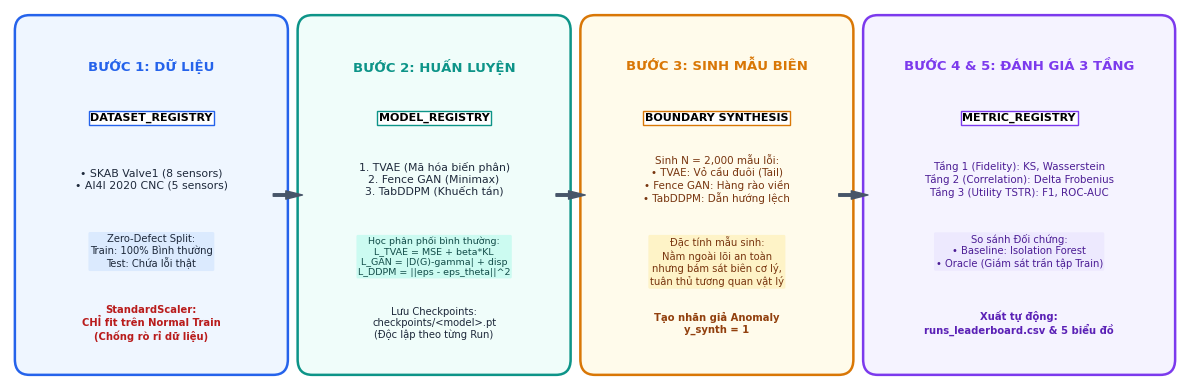

This chart was generated by the following Python code: (Note: this script raises an exception after producing the figure.)
import matplotlib.pyplot as plt
import matplotlib.patches as patches
import numpy as np

plt.rcParams['font.sans-serif'] = 'DejaVu Sans'
plt.rcParams['font.family'] = 'sans-serif'
plt.rcParams['figure.dpi'] = 300
plt.rcParams['savefig.dpi'] = 300

# ==============================================================================
# 1. HÌNH 1: PIPELINE ARCHITECTURE (Clean, Compact, Height=4.2in)
# ==============================================================================
fig, ax = plt.subplots(figsize=(12, 4.0))
ax.axis('off')

# Color palette - modern academic
c_navy = '#1e3a8a'
c_blue = '#2563eb'
c_teal = '#0d9488'
c_amber = '#d97706'
c_purple = '#7c3aed'
c_slate = '#475569'

# Step 1: Data Ingestion & Preprocessing
p1 = patches.FancyBboxPatch((0.2, 0.4), 2.5, 3.2, boxstyle="round,pad=0.15", fc='#eff6ff', ec=c_blue, lw=1.8)
ax.add_patch(p1)
ax.text(1.45, 3.25, 'BƯỚC 1: DỮ LIỆU', ha='center', va='center', fontweight='bold', color=c_blue, fontsize=9.5)
ax.text(1.45, 2.75, 'DATASET_REGISTRY', ha='center', va='center', bbox=dict(boxstyle='square,pad=0.15', fc='white', ec=c_blue, lw=1), fontsize=8, fontweight='bold')
ax.text(1.45, 2.15, '• SKAB Valve1 (8 sensors)\n• AI4I 2020 CNC (5 sensors)', ha='center', va='center', fontsize=7.8, color='#1e293b')
ax.text(1.45, 1.45, 'Zero-Defect Split:\nTrain: 100% Bình thường\nTest: Chứa lỗi thật', ha='center', va='center', fontsize=7.2, color='#1e293b', bbox=dict(boxstyle='round,pad=0.15', fc='#dbeafe', ec='none'))
ax.text(1.45, 0.75, 'StandardScaler:\nCHỈ fit trên Normal Train\n(Chống rò rỉ dữ liệu)', ha='center', va='center', fontsize=7.2, fontweight='bold', color='#b91c1c')

# Arrow 1->2
ax.annotate('', xy=(3.0, 2.0), xytext=(2.7, 2.0), arrowprops=dict(facecolor=c_slate, edgecolor=c_slate, width=1.8, headwidth=6))

# Step 2: Generative Training
p2 = patches.FancyBboxPatch((3.1, 0.4), 2.5, 3.2, boxstyle="round,pad=0.15", fc='#f0fdfa', ec=c_teal, lw=1.8)
ax.add_patch(p2)
ax.text(4.35, 3.25, 'BƯỚC 2: HUẤN LUYỆN', ha='center', va='center', fontweight='bold', color=c_teal, fontsize=9.5)
ax.text(4.35, 2.75, 'MODEL_REGISTRY', ha='center', va='center', bbox=dict(boxstyle='square,pad=0.15', fc='white', ec=c_teal, lw=1), fontsize=8, fontweight='bold')
ax.text(4.35, 2.15, '1. TVAE (Mã hóa biến phân)\n2. Fence GAN (Minimax)\n3. TabDDPM (Khuếch tán)', ha='center', va='center', fontsize=7.8, color='#1e293b')
ax.text(4.35, 1.4, 'Học phân phối bình thường:\nL_TVAE = MSE + beta*KL\nL_GAN = |D(G)-gamma| + disp\nL_DDPM = ||eps - eps_theta||^2', ha='center', va='center', fontsize=6.8, color='#134e4a', bbox=dict(boxstyle='round,pad=0.15', fc='#ccfbf1', ec='none'))
ax.text(4.35, 0.75, 'Lưu Checkpoints:\ncheckpoints/<model>.pt\n(Độc lập theo từng Run)', ha='center', va='center', fontsize=7.2, color='#1e293b')

# Arrow 2->3
ax.annotate('', xy=(5.9, 2.0), xytext=(5.6, 2.0), arrowprops=dict(facecolor=c_slate, edgecolor=c_slate, width=1.8, headwidth=6))

# Step 3: Boundary Anomaly Synthesis
p3 = patches.FancyBboxPatch((6.0, 0.4), 2.5, 3.2, boxstyle="round,pad=0.15", fc='#fffbeb', ec=c_amber, lw=1.8)
ax.add_patch(p3)
ax.text(7.25, 3.25, 'BƯỚC 3: SINH MẪU BIÊN', ha='center', va='center', fontweight='bold', color=c_amber, fontsize=9.5)
ax.text(7.25, 2.75, 'BOUNDARY SYNTHESIS', ha='center', va='center', bbox=dict(boxstyle='square,pad=0.15', fc='white', ec=c_amber, lw=1), fontsize=8, fontweight='bold')
ax.text(7.25, 2.15, 'Sinh N = 2,000 mẫu lỗi:\n• TVAE: Vỏ cầu đuôi (Tail)\n• Fence GAN: Hàng rào viền\n• TabDDPM: Dẫn hướng lệch', ha='center', va='center', fontsize=7.5, color='#78350f')
ax.text(7.25, 1.35, 'Đặc tính mẫu sinh:\nNằm ngoài lõi an toàn\nnhưng bám sát biên cơ lý,\ntuân thủ tương quan vật lý', ha='center', va='center', fontsize=7.2, color='#78350f', bbox=dict(boxstyle='round,pad=0.15', fc='#fef3c7', ec='none'))
ax.text(7.25, 0.75, 'Tạo nhãn giả Anomaly\ny_synth = 1', ha='center', va='center', fontsize=7.2, fontweight='bold', color='#92400e')

# Arrow 3->4
ax.annotate('', xy=(8.8, 2.0), xytext=(8.5, 2.0), arrowprops=dict(facecolor=c_slate, edgecolor=c_slate, width=1.8, headwidth=6))

# Step 4 & 5: 3-Tier Evaluation & Reporting
p4 = patches.FancyBboxPatch((8.9, 0.4), 2.9, 3.2, boxstyle="round,pad=0.15", fc='#f5f3ff', ec=c_purple, lw=1.8)
ax.add_patch(p4)
ax.text(10.35, 3.25, 'BƯỚC 4 & 5: ĐÁNH GIÁ 3 TẦNG', ha='center', va='center', fontweight='bold', color=c_purple, fontsize=9.5)
ax.text(10.35, 2.75, 'METRIC_REGISTRY', ha='center', va='center', bbox=dict(boxstyle='square,pad=0.15', fc='white', ec=c_purple, lw=1), fontsize=8, fontweight='bold')
ax.text(10.35, 2.15, 'Tầng 1 (Fidelity): KS, Wasserstein\nTầng 2 (Correlation): Delta Frobenius\nTầng 3 (Utility TSTR): F1, ROC-AUC', ha='center', va='center', fontsize=7.4, color='#4c1d95')
ax.text(10.35, 1.45, 'So sánh Đối chứng:\n• Baseline: Isolation Forest\n• Oracle (Giám sát trần tập Train)', ha='center', va='center', fontsize=7.2, color='#4c1d95', bbox=dict(boxstyle='round,pad=0.15', fc='#ede9fe', ec='none'))
ax.text(10.35, 0.75, 'Xuất tự động:\nruns_leaderboard.csv & 5 biểu đồ', ha='center', va='center', fontsize=7.2, fontweight='bold', color='#5b21b6')

plt.xlim(0, 12.0)
plt.ylim(0.2, 3.8)
plt.tight_layout()
plt.savefig('report/figures/pipeline_architecture.png', bbox_inches='tight')
plt.close()
print('1. pipeline_architecture.png generated (compact)!')

# ==============================================================================
# 2. HÌNH 2: TVAE ARCHITECTURE & TAIL SAMPLING (Height=3.8in)
# ==============================================================================
fig, (ax1, ax2) = plt.subplots(1, 2, figsize=(11.5, 3.8), dpi=300)

# (a) Network Architecture
ax1.axis('off')
ax1.set_title('(a) Sơ đồ kiến trúc mạng Tabular VAE', fontsize=9.5, fontweight='bold', color='#1e3a8a')

# Input
ax1.add_patch(patches.FancyBboxPatch((0.2, 1.5), 1.4, 0.8, boxstyle="round,pad=0.08", fc='#f1f5f9', ec='#475569', lw=1.2))
ax1.text(0.9, 1.9, 'Cảm biến $x$\n$x \in \mathbb{R}^D$', ha='center', va='center', fontsize=7.5, fontweight='bold')

# Encoder
ax1.annotate('', xy=(2.0, 1.9), xytext=(1.6, 1.9), arrowprops=dict(facecolor='#475569', width=1.2, headwidth=5))
ax1.add_patch(patches.FancyBboxPatch((2.0, 0.8), 2.0, 2.2, boxstyle="round,pad=0.1", fc='#eff6ff', ec='#2563eb', lw=1.5))
ax1.text(3.0, 2.7, 'Encoder MLP', ha='center', va='center', fontsize=8.5, fontweight='bold', color='#1e40af')
ax1.text(3.0, 2.1, 'Linear(D -> 64) + BN\nLeakyReLU(0.2)\nLinear(64 -> 32) + BN\nLeakyReLU(0.2)', ha='center', va='center', fontsize=6.8, color='#1e293b')
ax1.text(3.0, 1.15, 'fc_mu: $\mu(x)$\nfc_logvar: $\log \sigma^2(x)$', ha='center', va='center', fontsize=7.2, fontweight='bold', color='#1e3a8a')

# Reparameterization
ax1.annotate('', xy=(4.4, 2.1), xytext=(4.0, 2.1), arrowprops=dict(facecolor='#475569', width=1.2, headwidth=5))
ax1.annotate('', xy=(4.4, 1.6), xytext=(4.0, 1.6), arrowprops=dict(facecolor='#475569', width=1.2, headwidth=5))
ax1.add_patch(patches.FancyBboxPatch((4.4, 1.0), 2.0, 1.8, boxstyle="round,pad=0.1", fc='#fffbeb', ec='#d97706', lw=1.5))
ax1.text(5.4, 2.5, 'Reparameterization', ha='center', va='center', fontsize=7.8, fontweight='bold', color='#92400e')
ax1.text(5.4, 1.9, '$\epsilon \sim \mathcal{N}(0, I)$\n$z = \mu + \epsilon \odot \sigma$', ha='center', va='center', fontsize=7.5, color='#92400e', fontweight='bold')
ax1.text(5.4, 1.3, '$\mathcal{L}_{KL} = D_{KL}(q||p)$', ha='center', va='center', fontsize=7.0, color='#b45309')

# Decoder
ax1.annotate('', xy=(6.8, 1.9), xytext=(6.4, 1.9), arrowprops=dict(facecolor='#475569', width=1.2, headwidth=5))
ax1.add_patch(patches.FancyBboxPatch((6.8, 0.8), 2.0, 2.2, boxstyle="round,pad=0.1", fc='#f0fdfa', ec='#0d9488', lw=1.5))
ax1.text(7.8, 2.7, 'Decoder MLP', ha='center', va='center', fontsize=8.5, fontweight='bold', color='#0f766e')
ax1.text(7.8, 2.1, 'Linear(d -> 32) + BN\nLeakyReLU(0.2)\nLinear(32 -> 64) + BN\nLeakyReLU(0.2)', ha='center', va='center', fontsize=6.8, color='#1e293b')
ax1.text(7.8, 1.15, 'Linear(64 -> D)\n-> $\hat{x}$ (Tái tạo)', ha='center', va='center', fontsize=7.2, fontweight='bold', color='#0f766e')

# Output
ax1.annotate('', xy=(9.2, 1.9), xytext=(8.8, 1.9), arrowprops=dict(facecolor='#475569', width=1.2, headwidth=5))
ax1.add_patch(patches.FancyBboxPatch((9.2, 1.5), 1.5, 0.8, boxstyle="round,pad=0.08", fc='#f1f5f9', ec='#475569', lw=1.2))
ax1.text(9.95, 1.9, '$\hat{x} \in \mathbb{R}^D$\nMSE Loss: $\|x - \hat{x}\|^2$', ha='center', va='center', fontsize=7.2, fontweight='bold')

ax1.set_xlim(0, 11.0)
ax1.set_ylim(0.5, 3.2)

# (b) How it works: Tail hypersphere sampling
ax2.set_title('(b) Cơ chế lấy mẫu đuôi siêu cầu & Dịch chuyển định hướng', fontsize=9.5, fontweight='bold', color='#1e3a8a')
theta = np.linspace(0, 2*np.pi, 200)

r_norm = 1.6
ax2.fill(r_norm*np.cos(theta), r_norm*np.sin(theta), color='#3b82f6', alpha=0.22, label='Lõi tiềm ẩn bình thường ($r < 2.0\sigma$)')
ax2.plot(r_norm*np.cos(theta), r_norm*np.sin(theta), '--', color='#1d4ed8', lw=1.2)

np.random.seed(42)
zn = np.random.randn(60, 2) * 0.65
ax2.scatter(zn[:, 0], zn[:, 1], color='#1d4ed8', s=12, alpha=0.6)

# Tail Ring (2.5 to 4.0)
r_in, r_out = 2.4, 3.8
ax2.fill(np.append(r_out*np.cos(theta), (r_in*np.cos(theta))[::-1]),
         np.append(r_out*np.sin(theta), (r_in*np.sin(theta))[::-1]),
         color='#ef4444', alpha=0.18, label='Vỏ cầu lấy mẫu đuôi ($2.5\sigma \leq r \leq 4.2\sigma$)')
ax2.plot(r_in*np.cos(theta), r_in*np.sin(theta), ':', color='#b91c1c', lw=1.0)
ax2.plot(r_out*np.cos(theta), r_out*np.sin(theta), '-', color='#b91c1c', lw=1.2)

# Tail Anomaly points
angles = np.random.uniform(0, 2*np.pi, 20)
radii = np.random.uniform(2.5, 3.6, 20)
ax2.scatter(radii*np.cos(angles), radii*np.sin(angles), color='#b91c1c', marker='^', s=28, label='Mẫu dị biệt đuôi $\hat{z}_{tail} = r \cdot \hat{u}$')

# Directional shift
ax2.annotate('', xy=(2.9, 0.4), xytext=(0.7, 0.1),
             arrowprops=dict(facecolor='#7c3aed', edgecolor='#7c3aed', width=1.5, headwidth=6))
ax2.text(1.0, 0.6, 'Dịch chuyển định hướng:\n$z_{shift} = \mu(x) + \Delta z$', color='#7c3aed', fontweight='bold', fontsize=7.5)

ax2.set_xlabel('Không gian ẩn $z_1$', fontsize=8.5)
ax2.set_ylabel('Không gian ẩn $z_2$', fontsize=8.5)
ax2.set_xlim(-4.2, 4.2)
ax2.set_ylim(-4.2, 4.2)
ax2.set_aspect('equal')
ax2.legend(loc='lower left', fontsize=6.8, framealpha=0.85)
ax2.grid(True, linestyle='--', alpha=0.4)

plt.tight_layout()
plt.savefig('report/figures/tvae_architecture.png', bbox_inches='tight')
plt.close()
print('2. tvae_architecture.png generated (compact)!')

# ==============================================================================
# 3. HÌNH 3: FENCE GAN ARCHITECTURE & BOUNDARY (Height=3.8in)
# ==============================================================================
fig, (ax1, ax2) = plt.subplots(1, 2, figsize=(11.5, 3.8), dpi=300)

# (a) Network Architecture
ax1.axis('off')
ax1.set_title('(a) Sơ đồ mạng đối kháng Fence GAN', fontsize=9.5, fontweight='bold', color='#1e3a8a')

# Generator Input
ax1.add_patch(patches.FancyBboxPatch((0.2, 2.1), 1.2, 0.8, boxstyle="round,pad=0.08", fc='#fffbeb', ec='#d97706', lw=1.2))
ax1.text(0.8, 2.5, 'Nhiễu $z \sim \mathcal{N}(0, I)$\n$\text{dim}=16$', ha='center', va='center', fontsize=7.2, fontweight='bold', color='#92400e')

# Generator MLP
ax1.annotate('', xy=(1.8, 2.5), xytext=(1.4, 2.5), arrowprops=dict(facecolor='#475569', width=1.2, headwidth=5))
ax1.add_patch(patches.FancyBboxPatch((1.8, 1.5), 2.2, 2.0, boxstyle="round,pad=0.1", fc='#fff7ed', ec='#ea580c', lw=1.5))
ax1.text(2.9, 3.2, r'Generator $G(z)$', ha='center', va='center', fontsize=8.5, fontweight='bold', color='#c2410c')
ax1.text(2.9, 2.5, 'Linear(16 -> 64) + LeakyReLU\nBatchNorm1d(64)\nLinear(64 -> 32) + LeakyReLU\nLinear(32 -> D)', ha='center', va='center', fontsize=6.5, color='#1e293b')
ax1.text(2.9, 1.8, r'$\mathcal{L}_G = |D(G) - \gamma| + \alpha \mathcal{L}_{disp}$', ha='center', va='center', fontsize=6.8, fontweight='bold', color='#c2410c')

# Generated sample
ax1.annotate('', xy=(4.4, 2.5), xytext=(4.0, 2.5), arrowprops=dict(facecolor='#ea580c', edgecolor='#ea580c', width=1.2, headwidth=5))
ax1.add_patch(patches.FancyBboxPatch((4.4, 2.1), 1.4, 0.8, boxstyle="round,pad=0.08", fc='#fee2e2', ec='#ef4444', lw=1.2))
ax1.text(5.1, 2.5, 'Mẫu sinh $G(z)$\n(Biên dị biệt)', ha='center', va='center', fontsize=7.2, fontweight='bold', color='#991b1b')

# Real normal sample
ax1.add_patch(patches.FancyBboxPatch((4.4, 0.7), 1.4, 0.8, boxstyle="round,pad=0.08", fc='#dcfce7', ec='#22c55e', lw=1.2))
ax1.text(5.1, 1.1, 'Mẫu thật $x_{real}$\n(100% Normal)', ha='center', va='center', fontsize=7.2, fontweight='bold', color='#166534')

# Discriminator MLP
ax1.annotate('', xy=(6.2, 2.3), xytext=(5.8, 2.5), arrowprops=dict(facecolor='#475569', width=1.2, headwidth=5))
ax1.annotate('', xy=(6.2, 1.5), xytext=(5.8, 1.1), arrowprops=dict(facecolor='#475569', width=1.2, headwidth=5))
ax1.add_patch(patches.FancyBboxPatch((6.2, 0.7), 2.2, 2.4, boxstyle="round,pad=0.1", fc='#eff6ff', ec='#2563eb', lw=1.5))
ax1.text(7.3, 2.8, r'Discriminator $D(x)$', ha='center', va='center', fontsize=8.5, fontweight='bold', color='#1e40af')
ax1.text(7.3, 2.1, 'Linear(D -> 64) + LeakyReLU\nDropout(0.2)\nLinear(64 -> 32) + LeakyReLU\nLinear(32 -> 1) + Sigmoid', ha='center', va='center', fontsize=6.5, color='#1e293b')
ax1.text(7.3, 1.1, r'$\mathcal{L}_D = \text{BCE}(D(x), 1)$' + '\n' + r'$+ \text{BCE}(D(G(z)), 0)$', ha='center', va='center', fontsize=6.8, fontweight='bold', color='#1e40af')

# Discriminator Output Score
ax1.annotate('', xy=(8.8, 1.9), xytext=(8.4, 1.9), arrowprops=dict(facecolor='#475569', width=1.2, headwidth=5))
ax1.add_patch(patches.FancyBboxPatch((8.8, 1.2), 1.8, 1.4, boxstyle="round,pad=0.08", fc='#f8fafc', ec='#475569', lw=1.2))
ax1.text(9.7, 2.3, r'Điểm số $D(x)$:', ha='center', va='center', fontsize=7.5, fontweight='bold')
ax1.text(9.7, 1.7, r'$D(x_{real}) \to 1$' + '\n' + r'$D(G(z)) \to \gamma = 0.5$' + '\n' + r'$D(\mathrm{outlier}) \to 0$', ha='center', va='center', fontsize=6.8, color='#1e293b')

ax1.set_xlim(0, 11.0)
ax1.set_ylim(0.4, 3.7)

# (b) How it works: Fence ring + dispersion
ax2.set_title(r'(b) Cơ chế Hàng rào biên $D(x) \approx \gamma$ & Lực đẩy phân tán', fontsize=9.5, fontweight='bold', color='#1e3a8a')

x_core = 1.8 * np.cos(theta) + 0.25 * np.sin(2*theta)
y_core = 1.6 * np.sin(theta)
ax2.fill(x_core, y_core, color='#22c55e', alpha=0.2, label=r'Vùng vận hành bình thường ($D \to 1$)')
ax2.plot(x_core, y_core, color='#16a34a', lw=1.2)
pts_norm = np.random.randn(50, 2) * 0.55
ax2.scatter(pts_norm[:, 0], pts_norm[:, 1], color='#16a34a', s=12, alpha=0.6)

# Fence Ring (gamma = 0.5)
r_fence = 2.6
xf = (r_fence + 0.2 * np.sin(3*theta)) * np.cos(theta)
yf = (r_fence + 0.15 * np.cos(2*theta)) * np.sin(theta)
ax2.plot(xf, yf, '--', color='#ea580c', lw=2.0, label=r'Hàng rào biên $D(x) = \gamma = 0.5$')

# Generator samples
gen_theta = np.linspace(0, 2*np.pi, 20, endpoint=False) + np.random.normal(0, 0.05, 20)
gen_r = r_fence + np.random.normal(0, 0.08, 20)
xg, yg = gen_r * np.cos(gen_theta), gen_r * np.sin(gen_theta)
ax2.scatter(xg, yg, color='#ea580c', marker='o', s=30, edgecolors='k', linewidth=0.6, label=r'Mẫu sinh $G(z)$ tại biên')

# Dispersion repulsion arrows
for i in [2, 7, 13]:
    ax2.annotate('', xy=(xg[(i+1)%len(xg)], yg[(i+1)%len(yg)]), xytext=(xg[i], yg[i]),
                 arrowprops=dict(facecolor='#dc2626', edgecolor='#dc2626', arrowstyle='<->', lw=1.2))
ax2.text(0.0, -3.4, r'$\mathcal{L}_{disp}$: Lực đẩy phân tán chống co cụm (Mode Collapse)',
         ha='center', fontsize=6.8, color='#dc2626', fontweight='bold', bbox=dict(boxstyle='round,pad=0.15', fc='#fef2f2', ec='#fecaca'))

ax2.set_xlabel('Cảm biến $x_i$', fontsize=8.5)
ax2.set_ylabel('Cảm biến $x_j$', fontsize=8.5)
ax2.set_xlim(-3.8, 3.8)
ax2.set_ylim(-3.8, 3.8)
ax2.set_aspect('equal')
ax2.legend(loc='upper right', fontsize=6.8, framealpha=0.85)
ax2.grid(True, linestyle='--', alpha=0.4)

plt.tight_layout()
plt.savefig('report/figures/fence_gan_architecture.png', bbox_inches='tight')
plt.close()
print('3. fence_gan_architecture.png generated (compact)!')

# ==============================================================================
# 4. HÌNH 4: TABDDPM ARCHITECTURE & DIFFUSION (Height=3.8in)
# ==============================================================================
fig, (ax1, ax2) = plt.subplots(1, 2, figsize=(11.5, 3.8), dpi=300)

# (a) Network Architecture
ax1.axis('off')
ax1.set_title('(a) Sơ đồ mạng Backbone TabDDPM (Residuals + Time Emb)', fontsize=9.5, fontweight='bold', color='#1e3a8a')

# Input x_t & t
ax1.add_patch(patches.FancyBboxPatch((0.2, 2.1), 1.3, 0.7, boxstyle="round,pad=0.08", fc='#f1f5f9', ec='#475569', lw=1.2))
ax1.text(0.85, 2.45, r'$x_t \in \mathbb{R}^D$' + '\n' + '(Mẫu có nhiễu)', ha='center', va='center', fontsize=7.2, fontweight='bold')

ax1.add_patch(patches.FancyBboxPatch((0.2, 0.8), 1.3, 0.7, boxstyle="round,pad=0.08", fc='#fffbeb', ec='#d97706', lw=1.2))
ax1.text(0.85, 1.15, r'Bước $t \in [1, T]$' + '\n' + 'Cosine Schedule', ha='center', va='center', fontsize=7.0, fontweight='bold', color='#92400e')

# Sinusoidal Time Embedding
ax1.annotate('', xy=(1.9, 1.15), xytext=(1.5, 1.15), arrowprops=dict(facecolor='#475569', width=1.2, headwidth=5))
ax1.add_patch(patches.FancyBboxPatch((1.9, 0.6), 1.8, 1.3, boxstyle="round,pad=0.08", fc='#fef3c7', ec='#d97706', lw=1.5))
ax1.text(2.8, 1.6, 'Sinusoidal Embedding', ha='center', va='center', fontsize=7.2, fontweight='bold', color='#92400e')
ax1.text(2.8, 1.05, 'Linear(dim -> 32) + SiLU\nLinear(32 -> 32)', ha='center', va='center', fontsize=6.5, color='#78350f')

# Fusion Block
ax1.annotate('', xy=(4.1, 2.45), xytext=(1.5, 2.45), arrowprops=dict(facecolor='#475569', width=1.2, headwidth=5))
ax1.annotate('', xy=(4.1, 1.6), xytext=(3.7, 1.15), arrowprops=dict(facecolor='#475569', width=1.2, headwidth=5))

ax1.add_patch(patches.FancyBboxPatch((4.1, 0.7), 2.0, 2.2, boxstyle="round,pad=0.1", fc='#eff6ff', ec='#2563eb', lw=1.5))
ax1.text(5.1, 2.6, 'Input Fusion & Block 1', ha='center', va='center', fontsize=8.0, fontweight='bold', color='#1e40af')
ax1.text(5.1, 2.0, r'$h = \mathrm{fc\_in}(x_t) + \mathrm{fc\_t}(t)$' + '\n' + r'$\mathrm{Block\ 1: Linear + BN + SiLU}$' + '\n' + r'$h_1 = h + b_1(h)\ \mathrm{(Skip)}$', ha='center', va='center', fontsize=6.5, color='#1e293b')

# Block 2 & Output
ax1.annotate('', xy=(6.5, 1.8), xytext=(6.1, 1.8), arrowprops=dict(facecolor='#475569', width=1.2, headwidth=5))
ax1.add_patch(patches.FancyBboxPatch((6.5, 0.7), 2.0, 2.2, boxstyle="round,pad=0.1", fc='#f0fdfa', ec='#0d9488', lw=1.5))
ax1.text(7.5, 2.6, 'Residual Block 2 & Out', ha='center', va='center', fontsize=8.0, fontweight='bold', color='#0f766e')
ax1.text(7.5, 2.0, r'$\mathrm{Block\ 2: Linear + BN + SiLU}$' + '\n' + r'$h_2 = h_1 + b_2(h_1)\ \mathrm{(Skip)}$' + '\n' + r'$\mathrm{fc\_out: Linear}(128 \to D)$', ha='center', va='center', fontsize=6.5, color='#1e293b')

# Output noise eps
ax1.annotate('', xy=(8.9, 1.8), xytext=(8.5, 1.8), arrowprops=dict(facecolor='#475569', width=1.2, headwidth=5))
ax1.add_patch(patches.FancyBboxPatch((8.9, 1.3), 1.5, 1.0, boxstyle="round,pad=0.08", fc='#faf5ff', ec='#7c3aed', lw=1.5))
ax1.text(9.65, 1.95, r'$\hat{\epsilon}_\theta(x_t, t)$', ha='center', va='center', fontsize=8.2, fontweight='bold', color='#6d28d9')
ax1.text(9.65, 1.55, r'$\mathcal{L}_{diff} = \|\epsilon - \hat{\epsilon}_\theta\|^2$', ha='center', va='center', fontsize=6.8, color='#5b21b6')

ax1.set_xlim(0, 10.8)
ax1.set_ylim(0.4, 3.2)

# (b) How it works: Diffusion & Perturbed Reverse Guidance
ax2.set_title(r'(b) Khuếch tán thuận & Khử nhiễu nghịch dẫn hướng', fontsize=9.5, fontweight='bold', color='#1e3a8a')

noise_x = np.random.randn(20) * 0.3 + 0.4
noise_y = np.random.randn(20) * 0.3 + 2.5
ax2.scatter(noise_x, noise_y, color='#64748b', alpha=0.7, s=15)
ax2.text(0.4, 3.1, r'$t = T$' + '\n' + '(Nhiễu Gauss)', ha='center', fontsize=7.2, fontweight='bold', color='#475569')

# Reverse Arrow 1
ax2.annotate('', xy=(1.6, 2.5), xytext=(0.9, 2.5), arrowprops=dict(facecolor='#2563eb', edgecolor='#2563eb', width=1.2, headwidth=5))
ax2.text(1.25, 2.7, 'Khử nhiễu\n' + r'$p_\theta(x_{t-1}|x_t)$', ha='center', fontsize=6.5, color='#1d4ed8')

# Step t = T/3
mid_x = np.random.randn(20) * 0.2 + 2.0
mid_y = mid_x * 0.45 + np.random.randn(20) * 0.12 + 1.6
ax2.scatter(mid_x, mid_y, color='#d97706', alpha=0.7, s=15)
ax2.text(2.0, 3.1, r'$t = T/3$' + '\n' + '(Chuyển tiếp)', ha='center', fontsize=7.2, fontweight='bold', color='#b45309')

# Reverse Arrow 2 with Guidance
ax2.annotate('', xy=(3.3, 2.5), xytext=(2.6, 2.5), arrowprops=dict(facecolor='#dc2626', edgecolor='#dc2626', width=1.5, headwidth=6))
ax2.text(2.95, 2.7, 'Perturbed Guidance\n' + r'$\nabla_x \log p_{guide}$', ha='center', fontsize=6.5, color='#b91c1c', fontweight='bold')

# Step t = 0
real_nx = np.linspace(3.1, 4.2, 20)
real_ny = 0.75 * real_nx - 1.1
ax2.plot(real_nx, real_ny, ':', color='#2563eb', lw=1.8, label='Đa tạp vận hành bình thường')

anom_px = np.random.normal(3.8, 0.18, 20)
anom_py = 0.75 * anom_px - 0.45 + np.random.normal(0, 0.1, 20)
ax2.scatter(anom_px, anom_py, color='#dc2626', marker='D', s=25, label=r'Mẫu lỗi sinh có dẫn hướng $\hat{x}_0$')
ax2.text(3.7, 3.1, r'$t = 0$' + '\n' + '(Hội tụ cảm biến)', ha='center', fontsize=7.2, fontweight='bold', color='#991b1b')

ax2.set_xlabel(r'Trục thời gian khuếch tán $\to$', fontsize=8.5)
ax2.set_ylabel('Không gian cảm biến vật lý', fontsize=8.5)
ax2.set_xlim(-0.2, 4.4)
ax2.set_ylim(0.8, 3.6)
ax2.legend(loc='lower right', fontsize=6.8, framealpha=0.85)
ax2.grid(True, linestyle='--', alpha=0.4)

plt.tight_layout()
plt.savefig('report/figures/tabddpm_architecture.png', bbox_inches='tight')
plt.close()
print('4. tabddpm_architecture.png generated (compact)!')
